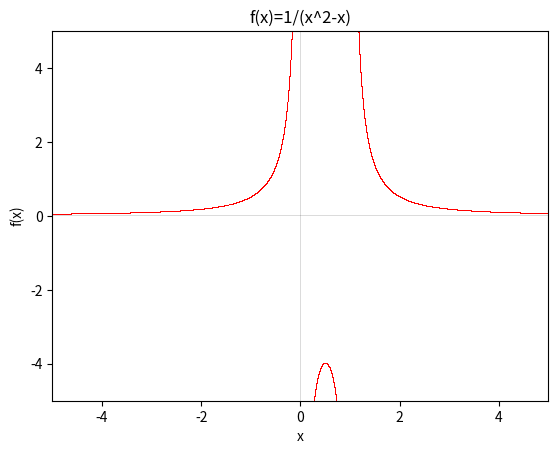

The script that saved this image:
# plot function f(x)=1/(x^2-x)
import numpy as np
import matplotlib.pyplot as plt
import math
beg=-10
end=10
leng=200000
base_axis=np.zeros(leng)
x=np.linspace(beg,end,leng)
y=list()
for i in x:
    y.append(1/(i**2-i))

f=np.array(y)

plt.plot(x,f,'r,')
plt.plot(x,base_axis,'k',linewidth=0.1)
plt.plot(base_axis,x,'k',linewidth=0.1)
plt.axis([-5,5,-5,5])

#plt.yticks(range(0,11,1))
#plt.xticks(range(0,101,5))
plt.title('f(x)=1/(x^2-x)')
plt.ylabel('f(x)')
plt.xlabel('x')
plt.show()
    
